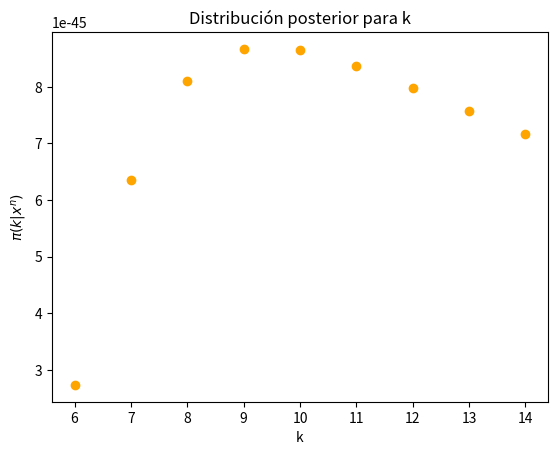

Generate this figure with matplotlib:

import numpy as np
import matplotlib.pyplot as plt


def factorial(n):
    fact = 1
    for i in range(1, n+1):
        fact = fact * i
    return fact

def posterior(k,x,alpha,beta):

    n = len(x)
    suma = sum(x_datos)

    numerador = factorial(k)**n
    denominador = 1
    for i in range(0,n):
        denominador = denominador*factorial(k-x[i])

    arriba = factorial(k*n - suma + beta-1)
    abajo = factorial(k*n+alpha+beta-1)

    post = (numerador/denominador)*(arriba/abajo)
    return post


# Priori beta
alpha = 1
beta = 1

# Datos (observaciones)
x_datos = np.array([4,3,1,6,6,6,5,5,5,1])

# Posterior

K = np.arange(6,15)
m = len(K)
Z = np.zeros(m)
# print(Z)
for j in range(0,len(K)):
    Z[j] = posterior(K[j],x_datos,alpha,beta)


plt.title('Distribución posterior para k')
plt.xlabel('k')
plt.ylabel(r'$\pi(k|x^n)$')
plt.scatter(K,Z, color = 'orange')
plt.show()